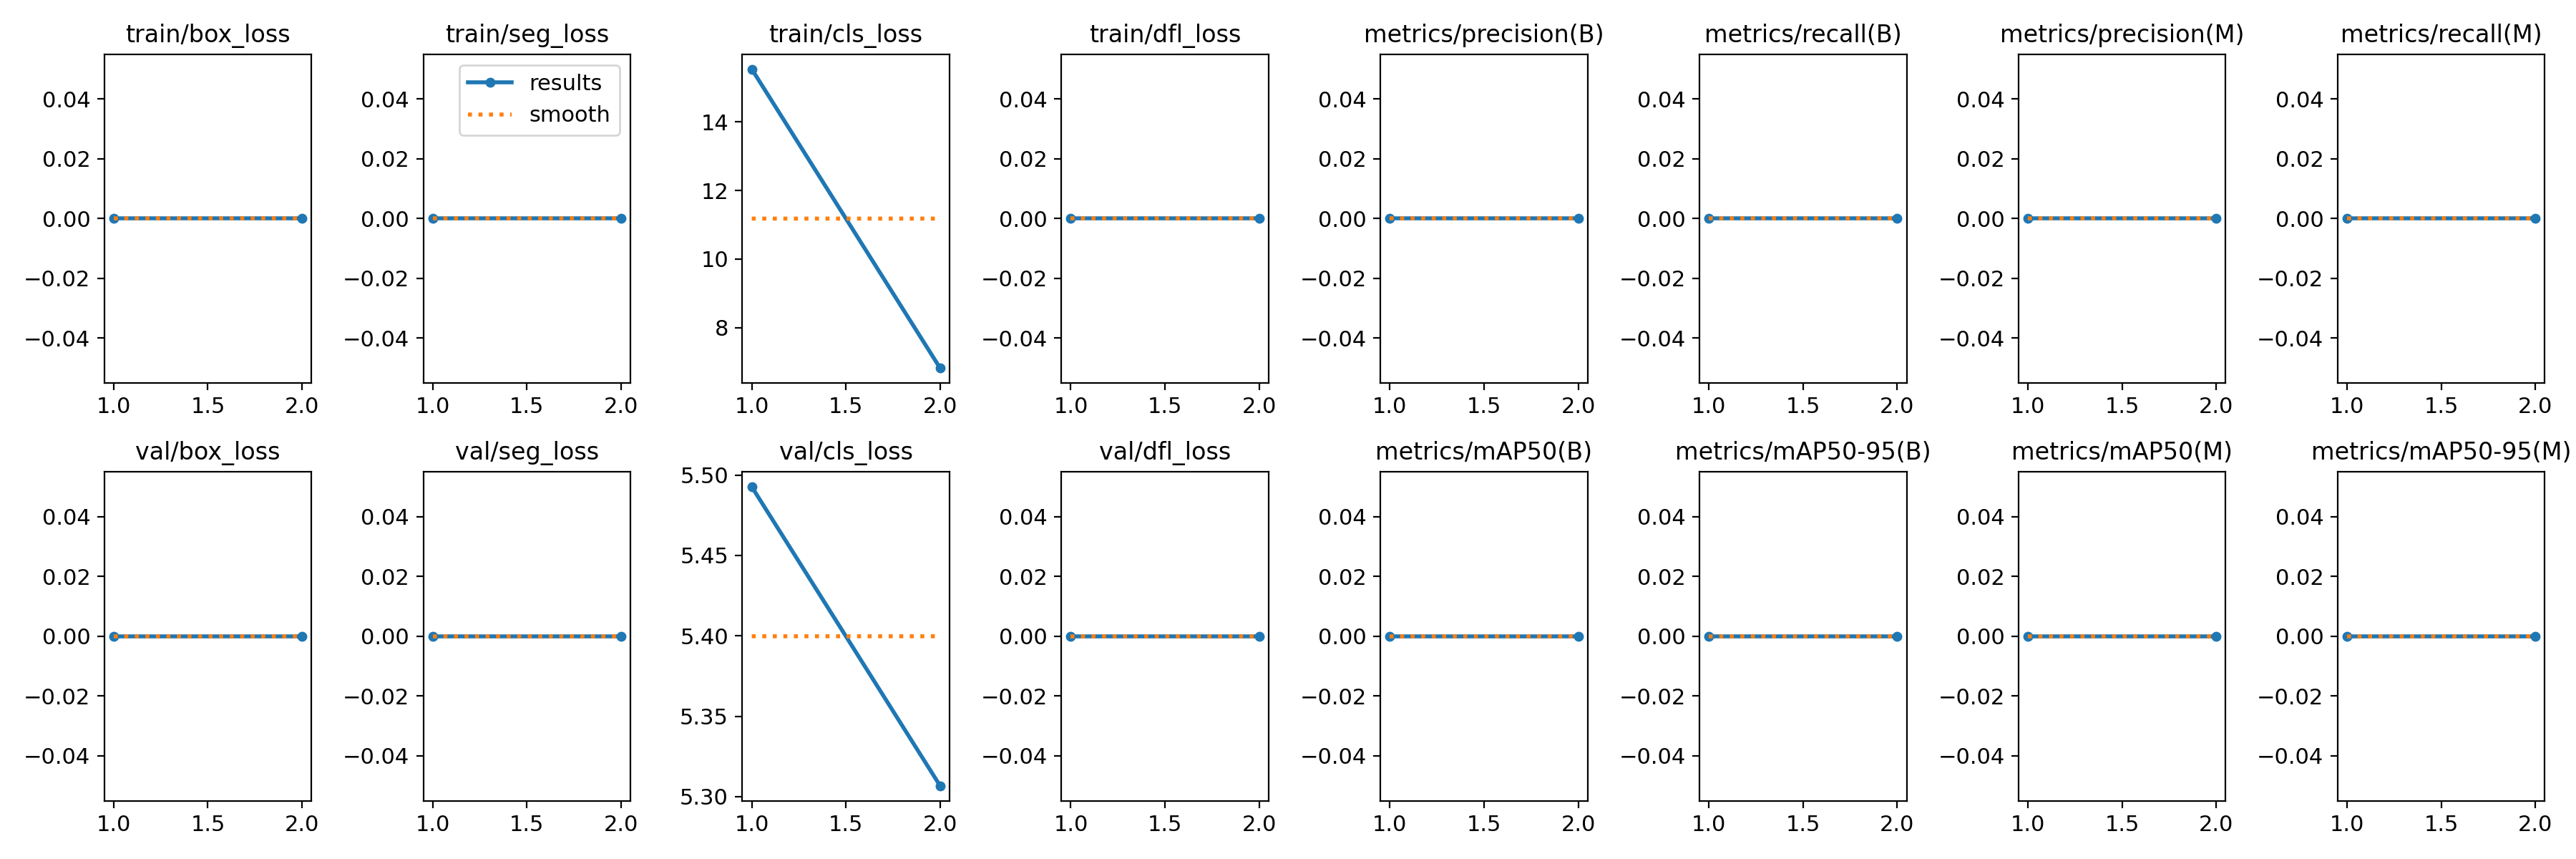

Data behind this chart, as committed beside it:
epoch, train/box_loss, train/seg_loss, train/cls_loss, train/dfl_loss, metrics/precision(B), metrics/recall(B), metrics/mAP50(B), metrics/mAP50-95(B), metrics/precision(M), metrics/recall(M), metrics/mAP50(M), metrics/mAP50-95(M), val/box_loss, val/seg_loss, val/cls_loss, val/dfl_loss, lr/pg0, lr/pg1, lr/pg2
1, 0, 0, 15.54, 0, 0, 0, 0, 0, 0, 0, 0, 0, 0, 0, 5.493, 0, 0.000665, 0.000665, 0.000665
2, 0, 0, 6.818, 0, 0, 0, 0, 0, 0, 0, 0, 0, 0, 0, 5.307, 0, 0.0006725, 0.0006725, 0.0006725
